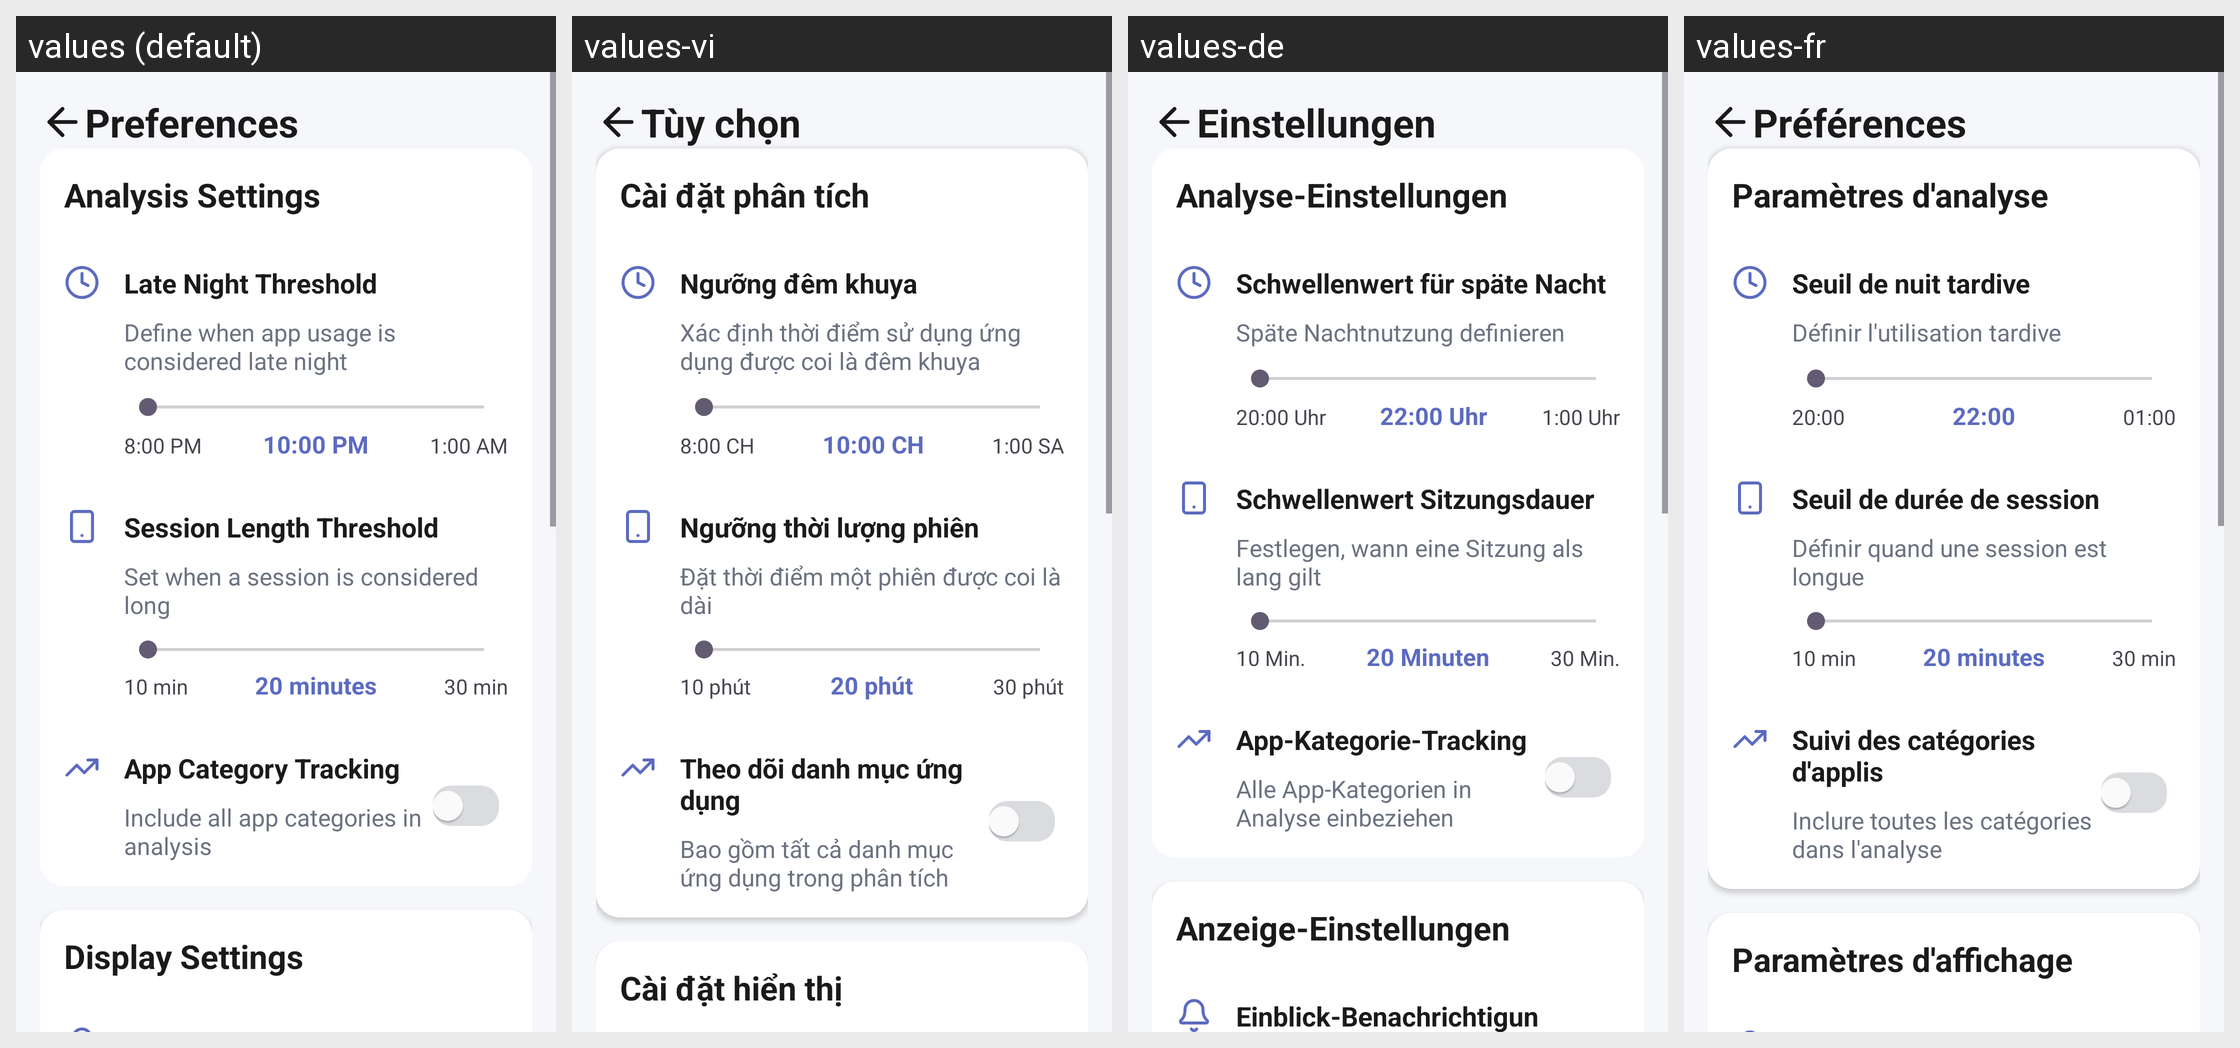

Here is an Android app screen in its default locale and in the app's own translations. Write out the translated-string differences for the strings that appear on this screen.
Android screen res/layout/activity_preferences.xml rendered under 4 locales, left to right: values (default), values-vi, values-de, values-fr. Device: Nexus 5 (rendered at 1080×1920; each locale shown at half size, 540×960, under a caption strip naming it); theme Theme.Project2DigitalWellbeing.
Strings drawn on this screen, with the default value and each locale's value (text and hints the layout hard-codes, and strings that could not be matched under every locale, appear in the picture but are not listed):

auto_preferences
  values: Preferences
  values-vi: Tùy chọn
  values-de: Einstellungen
  values-fr: Préférences

auto_analysis_settings
  values: Analysis Settings
  values-vi: Cài đặt phân tích
  values-de: Analyse-Einstellungen
  values-fr: Paramètres d'analyse

auto_late_night_threshold
  values: Late Night Threshold
  values-vi: Ngưỡng đêm khuya
  values-de: Schwellenwert für späte Nacht
  values-fr: Seuil de nuit tardive

auto_define_when_app_usage_is_considered_late_night
  values: Define when app usage is considered late night
  values-vi: Xác định thời điểm sử dụng ứng dụng được coi là đêm khuya
  values-de: Späte Nachtnutzung definieren
  values-fr: Définir l'utilisation tardive

auto_text_8_00_pm
  values: 8:00 PM
  values-vi: 8:00 CH
  values-de: 20:00 Uhr
  values-fr: 20:00

auto_text_10_00_pm
  values: 10:00 PM
  values-vi: 10:00 CH
  values-de: 22:00 Uhr
  values-fr: 22:00

auto_text_1_00_am
  values: 1:00 AM
  values-vi: 1:00 SA
  values-de: 1:00 Uhr
  values-fr: 01:00

auto_session_length_threshold
  values: Session Length Threshold
  values-vi: Ngưỡng thời lượng phiên
  values-de: Schwellenwert Sitzungsdauer
  values-fr: Seuil de durée de session

auto_set_when_a_session_is_considered_long
  values: Set when a session is considered long
  values-vi: Đặt thời điểm một phiên được coi là dài
  values-de: Festlegen, wann eine Sitzung als lang gilt
  values-fr: Définir quand une session est longue

auto_text_10_min
  values: 10 min
  values-vi: 10 phút
  values-de: 10 Min.
  values-fr: 10 min

auto_text_20_minutes
  values: 20 minutes
  values-vi: 20 phút
  values-de: 20 Minuten
  values-fr: 20 minutes

auto_text_30_min
  values: 30 min
  values-vi: 30 phút
  values-de: 30 Min.
  values-fr: 30 min

auto_app_category_tracking
  values: App Category Tracking
  values-vi: Theo dõi danh mục ứng dụng
  values-de: App-Kategorie-Tracking
  values-fr: Suivi des catégories d'applis

auto_include_all_app_categories_in_analysis
  values: Include all app categories in analysis
  values-vi: Bao gồm tất cả danh mục ứng dụng trong phân tích
  values-de: Alle App-Kategorien in Analyse einbeziehen
  values-fr: Inclure toutes les catégories dans l'analyse

auto_display_settings
  values: Display Settings
  values-vi: Cài đặt hiển thị
  values-de: Anzeige-Einstellungen
  values-fr: Paramètres d'affichage
